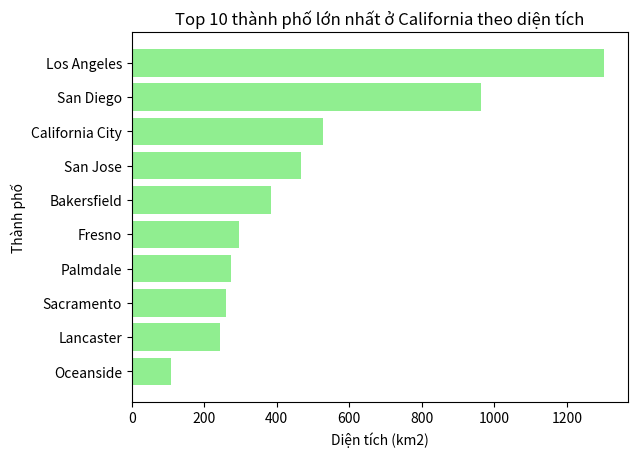

Source code (Python):
import matplotlib.pyplot as plt
import pandas as pd

data = {
    'Thanh_pho': ['Los Angeles', 'San Diego', 'California City', 'San Jose',
                  'Bakersfield', 'Fresno', 'Palmdale', 'Sacramento', 'Lancaster', 'Oceanside'],
    'area_total_km2': [1302, 964, 527, 466, 385, 296, 275, 259, 243, 107]
}
df = pd.DataFrame(data)

df_sorted = df.sort_values(by='area_total_km2', ascending=True)
plt.barh(df_sorted['Thanh_pho'], df_sorted['area_total_km2'], color='lightgreen')
plt.xlabel('Diện tích (km2)')
plt.ylabel('Thành phố')
plt.title('Top 10 thành phố lớn nhất ở California theo diện tích')

plt.show()
